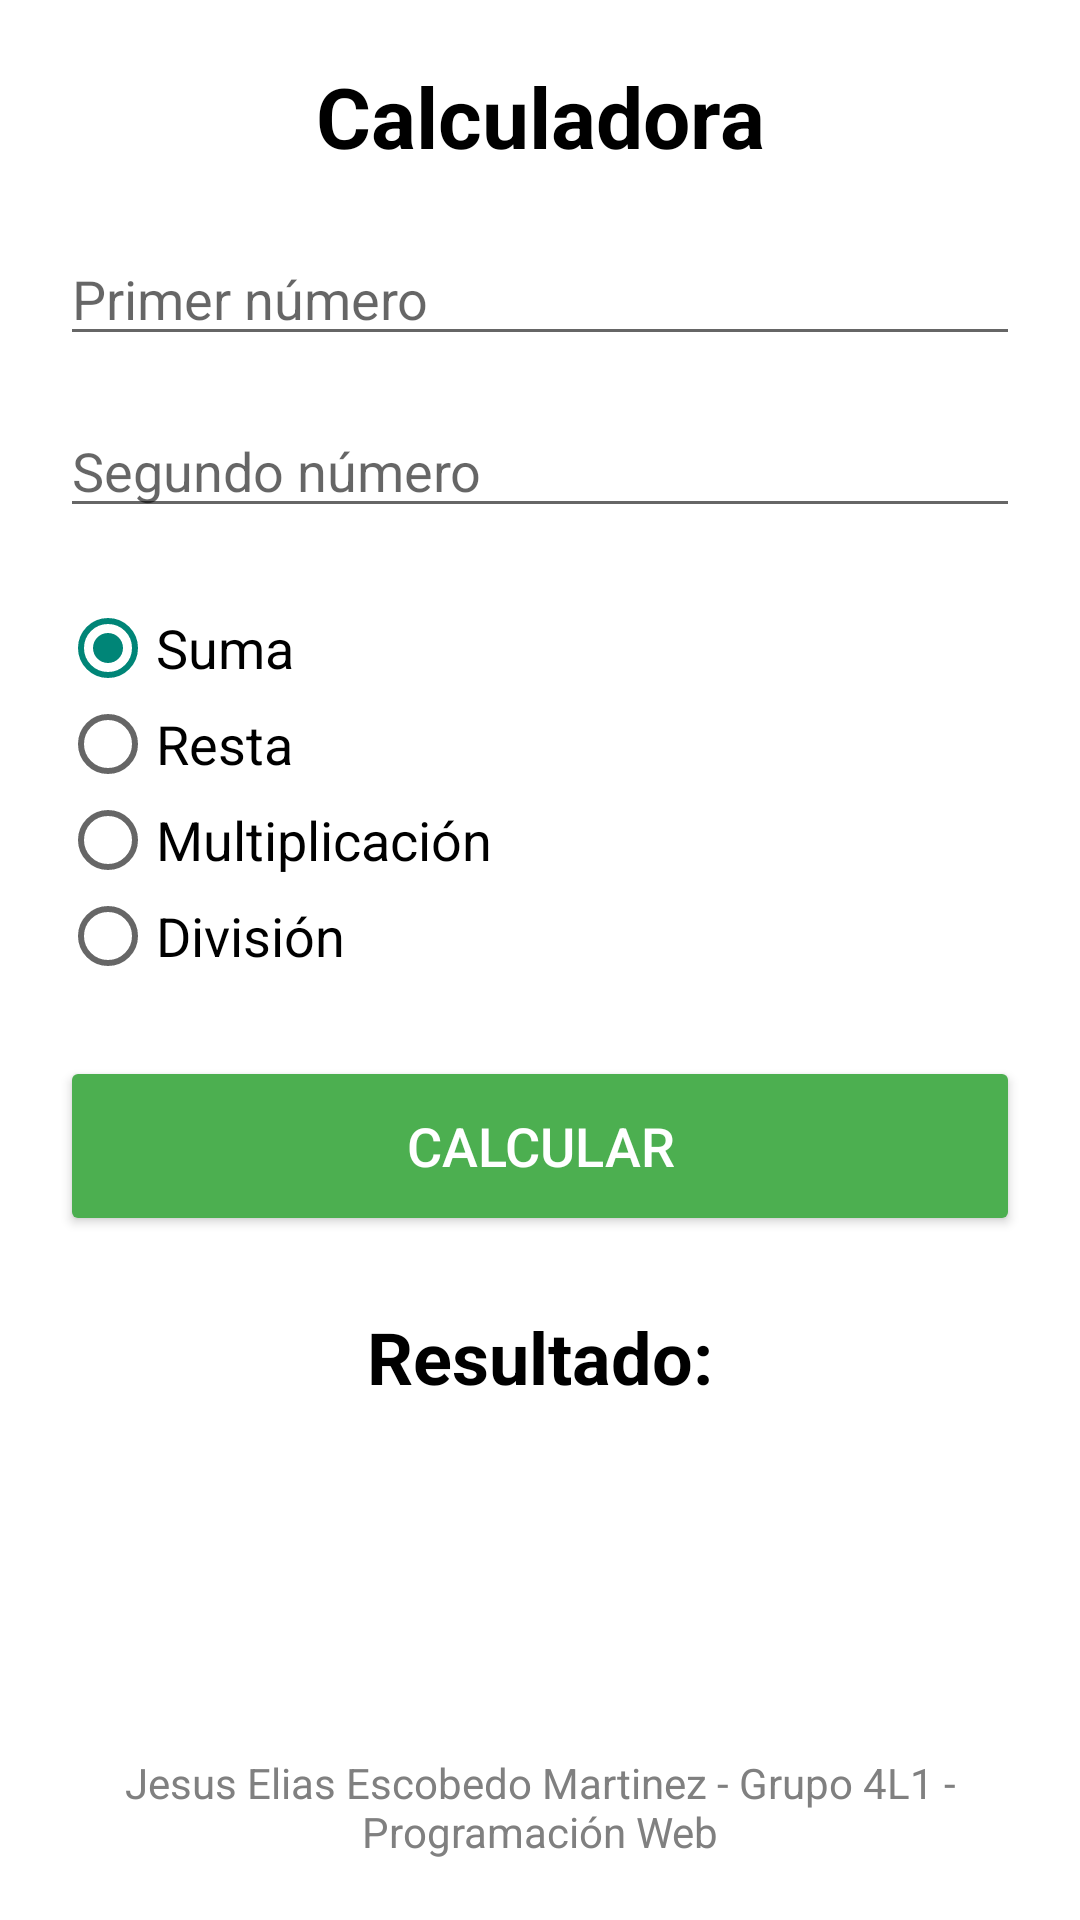

Here is an Android app screen rendered from its layout file. Give the layout XML and the strings, colors and styles it references.
<!-- AndroidManifest.xml: application theme Theme.MI_APP_SOP_E4_EA_JEEM -->
<!-- res/layout/activity_calculadora.xml -->
<?xml version="1.0" encoding="utf-8"?>
<LinearLayout xmlns:android="http://schemas.android.com/apk/res/android"
    android:layout_width="match_parent"
    android:layout_height="match_parent"
    android:orientation="vertical"
    android:padding="20dp"
    android:background="@color/white">

    <TextView
        android:layout_width="match_parent"
        android:layout_height="wrap_content"
        android:text="@string/calculadora_title"
        android:textSize="28sp"
        android:textStyle="bold"
        android:textAlignment="center"
        android:layout_marginBottom="20dp"
        android:textColor="@color/black"/>

    <EditText
        android:id="@+id/etNum1"
        android:layout_width="match_parent"
        android:layout_height="wrap_content"
        android:hint="@string/hint_num1"
        android:inputType="numberDecimal|numberSigned"
        android:layout_marginBottom="16dp"/>

    <EditText
        android:id="@+id/etNum2"
        android:layout_width="match_parent"
        android:layout_height="wrap_content"
        android:hint="@string/hint_num2"
        android:inputType="numberDecimal|numberSigned"
        android:layout_marginBottom="24dp"/>

    <RadioGroup
        android:id="@+id/rgOperations"
        android:layout_width="match_parent"
        android:layout_height="wrap_content"
        android:layout_marginBottom="24dp">
        
        <RadioButton
            android:id="@+id/rbSuma"
            android:layout_width="wrap_content"
            android:layout_height="wrap_content"
            android:text="@string/op_suma"
            android:checked="true"
            android:textSize="18sp"/>
            
        <RadioButton
            android:id="@+id/rbResta"
            android:layout_width="wrap_content"
            android:layout_height="wrap_content"
            android:text="@string/op_resta"
            android:textSize="18sp"/>
            
        <RadioButton
            android:id="@+id/rbMultiplicacion"
            android:layout_width="wrap_content"
            android:layout_height="wrap_content"
            android:text="@string/op_multiplicacion"
            android:textSize="18sp"/>
            
        <RadioButton
            android:id="@+id/rbDivision"
            android:layout_width="wrap_content"
            android:layout_height="wrap_content"
            android:text="@string/op_division"
            android:textSize="18sp"/>
            
    </RadioGroup>

    <Button
        android:id="@+id/btnCalcular"
        android:layout_width="match_parent"
        android:layout_height="60dp"
        android:text="@string/btn_calcular"
        android:textSize="18sp"
        android:backgroundTint="@color/primary"
        android:textColor="@color/white"
        android:layout_marginBottom="24dp"/>

    <TextView
        android:id="@+id/tvResultado"
        android:layout_width="match_parent"
        android:layout_height="wrap_content"
        android:text="@string/result_text"
        android:textSize="24sp"
        android:textStyle="bold"
        android:textColor="@color/black"
        android:textAlignment="center"/>

    <View
        android:layout_width="match_parent"
        android:layout_height="0dp"
        android:layout_weight="1"/>

    <TextView
        android:layout_width="match_parent"
        android:layout_height="wrap_content"
        android:text="@string/footer_calc_text"
        android:textSize="14sp"
        android:textAlignment="center"
        android:layout_marginTop="20dp"
        android:textColor="@color/gray"/>

</LinearLayout>
<!-- resources referenced by this layout -->
<resources>
  <color name="black">#FF000000</color>
  <color name="gray">#FF808080</color>
  <color name="primary">#4CAF50</color>
  <color name="white">#FFFFFFFF</color>
  <string name="btn_calcular">Calcular</string>
  <string name="calculadora_title">Calculadora</string>
  <string name="footer_calc_text">Jesus Elias Escobedo Martinez - Grupo 4L1 - Programación Web</string>
  <string name="hint_num1">Primer número</string>
  <string name="hint_num2">Segundo número</string>
  <string name="op_division">División</string>
  <string name="op_multiplicacion">Multiplicación</string>
  <string name="op_resta">Resta</string>
  <string name="op_suma">Suma</string>
  <string name="result_text">Resultado:</string>
  <style name="Theme.MI_APP_SOP_E4_EA_JEEM" parent="Theme.AppCompat.Light.NoActionBar" />
</resources>
